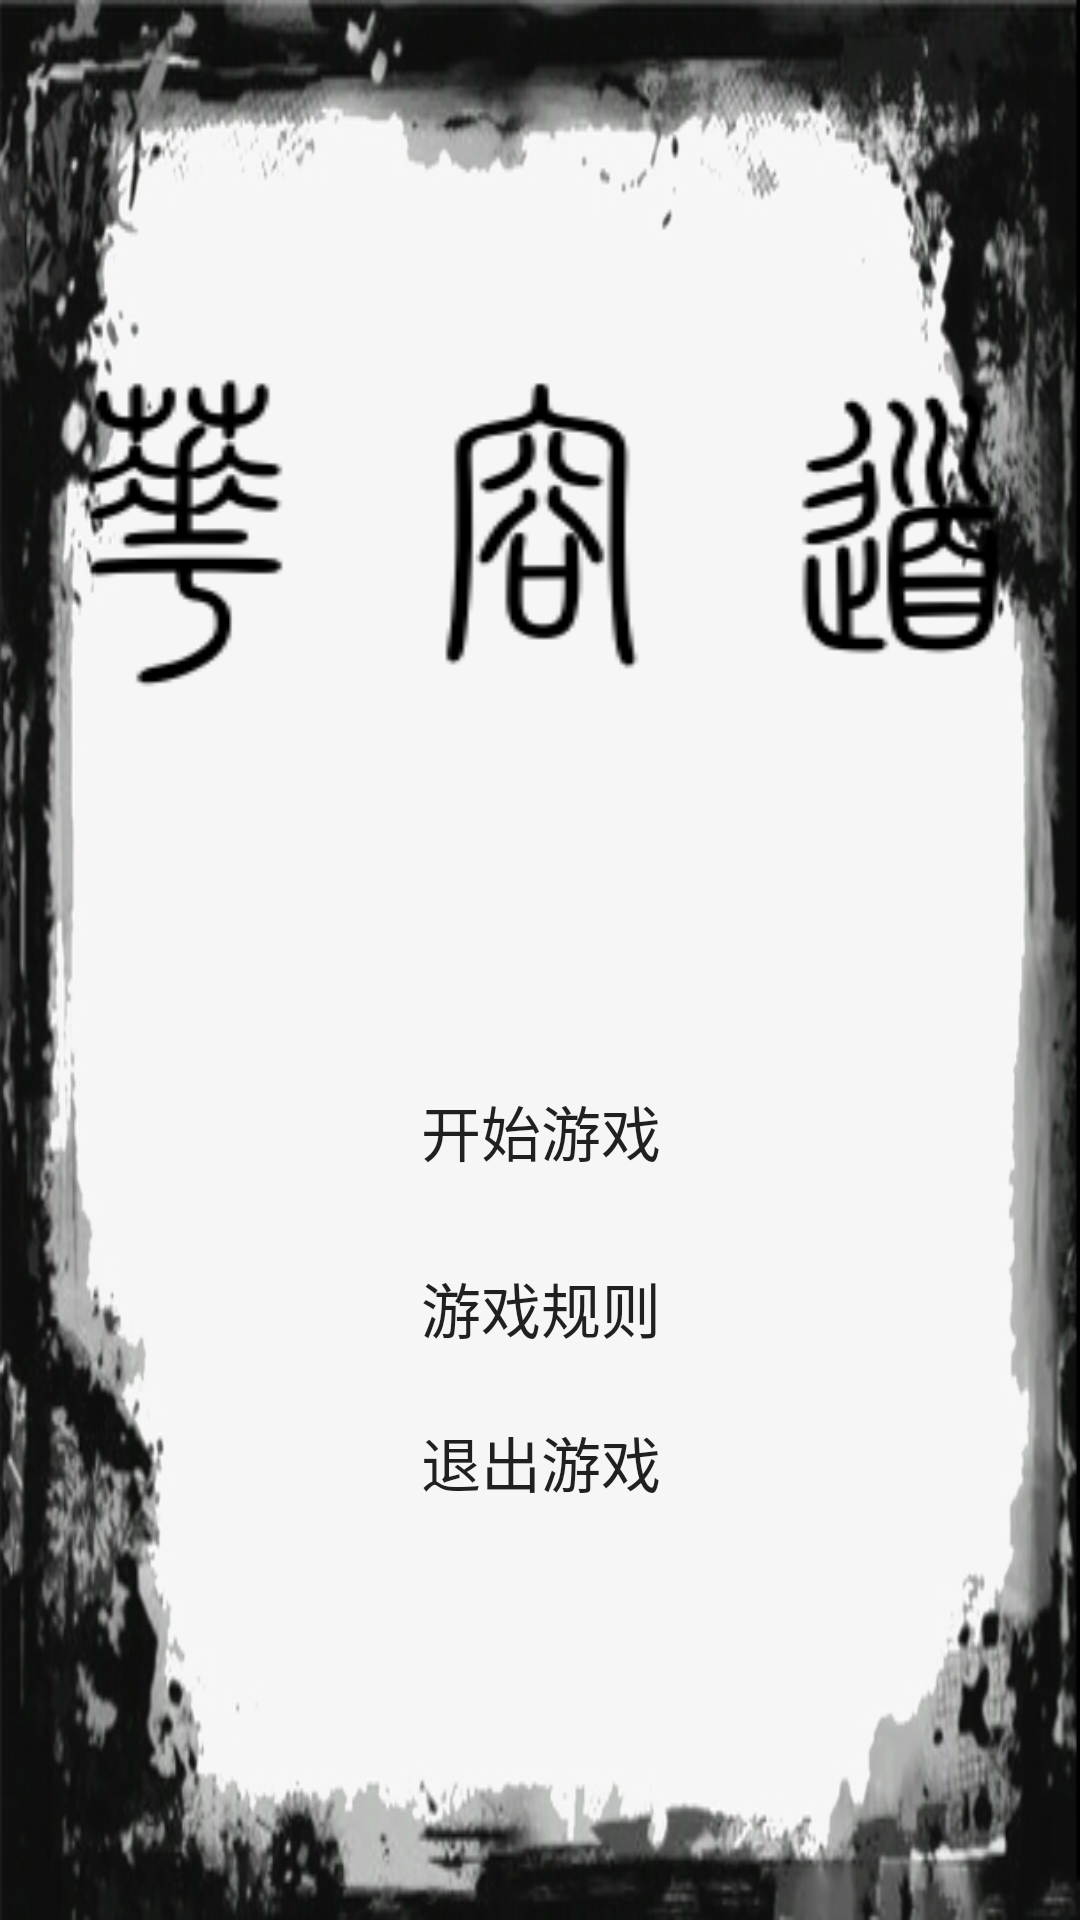

This screen was rendered from an Android layout file. Write that file and the resources it references.
<!-- AndroidManifest.xml: application theme Theme.AppCompat.Light.NoActionBar -->
<!-- res/layout/activity_main.xml -->
<?xml version="1.0" encoding="utf-8"?>
<android.support.constraint.ConstraintLayout
    xmlns:android="http://schemas.android.com/apk/res/android"
    xmlns:tools="http://schemas.android.com/tools"
    xmlns:app="http://schemas.android.com/apk/res-auto"
    android:layout_width="match_parent"
    android:layout_height="match_parent"
    android:gravity="center"
    android:background="@drawable/main_background"
    tools:context=".MainActivity">

    <ImageView
        android:id="@+id/imageView"
        android:layout_width="342dp"
        android:layout_height="109dp"
        android:layout_marginStart="8dp"
        android:layout_marginLeft="8dp"
        android:layout_marginTop="8dp"
        android:layout_marginEnd="8dp"
        android:layout_marginRight="8dp"
        android:layout_marginBottom="8dp"
        android:background="@drawable/title"
        android:contentDescription="@string/app_name"
        app:layout_constraintBottom_toTopOf="@+id/start_game_button"
        app:layout_constraintEnd_toEndOf="parent"
        app:layout_constraintStart_toStartOf="parent"
        app:layout_constraintTop_toTopOf="parent"
        app:srcCompat="@drawable/none"
        tools:srcCompat="@drawable/none" />

    <Button
        android:id="@+id/start_game_button"
        android:layout_width="100dp"
        android:layout_height="wrap_content"
        android:layout_marginStart="8dp"
        android:layout_marginLeft="8dp"
        android:layout_marginEnd="8dp"
        android:layout_marginRight="8dp"
        android:layout_marginBottom="12dp"
        android:background="@android:color/transparent"
        android:onClick="startGame"
        android:text="@string/start_game"
        android:textSize="20sp"
        app:layout_constraintBottom_toTopOf="@+id/about_btn"
        app:layout_constraintEnd_toEndOf="parent"
        app:layout_constraintHorizontal_bias="0.501"
        app:layout_constraintStart_toStartOf="parent" />

    <Button
        android:id="@+id/about_btn"
        android:layout_width="100dp"
        android:layout_height="46dp"
        android:layout_marginStart="8dp"
        android:layout_marginLeft="8dp"
        android:layout_marginEnd="8dp"
        android:layout_marginRight="8dp"
        android:layout_marginBottom="8dp"
        android:background="@android:color/transparent"
        android:onClick="jumpToAbout"
        android:text="@string/about"
        android:textSize="20sp"
        app:layout_constraintBottom_toTopOf="@+id/exit_btn"
        app:layout_constraintEnd_toEndOf="parent"
        app:layout_constraintHorizontal_bias="0.501"
        app:layout_constraintStart_toStartOf="parent" />

    <Button
        android:id="@+id/exit_btn"
        android:layout_width="100dp"
        android:layout_height="41dp"
        android:layout_marginStart="8dp"
        android:layout_marginLeft="8dp"
        android:layout_marginEnd="8dp"
        android:layout_marginRight="8dp"
        android:layout_marginBottom="132dp"
        android:background="@android:color/transparent"
        android:onClick="exitGame"
        android:text="@string/exit_game"
        android:textSize="20sp"
        app:layout_constraintBottom_toBottomOf="parent"
        app:layout_constraintEnd_toEndOf="parent"
        app:layout_constraintHorizontal_bias="0.501"
        app:layout_constraintStart_toStartOf="parent" />

</android.support.constraint.ConstraintLayout>
<!-- resources referenced by this layout -->
<resources>
  <!-- drawable main_background: jpg bitmap (drawable, 101830 bytes) -->
  <!-- drawable none: png bitmap (drawable, 2674 bytes) -->
  <!-- drawable title: png bitmap (drawable, 6479 bytes) -->
  <string name="about">游戏规则</string>
  <string name="app_name">华容道</string>
  <string name="exit_game">退出游戏</string>
  <string name="start_game">开始游戏</string>
</resources>
